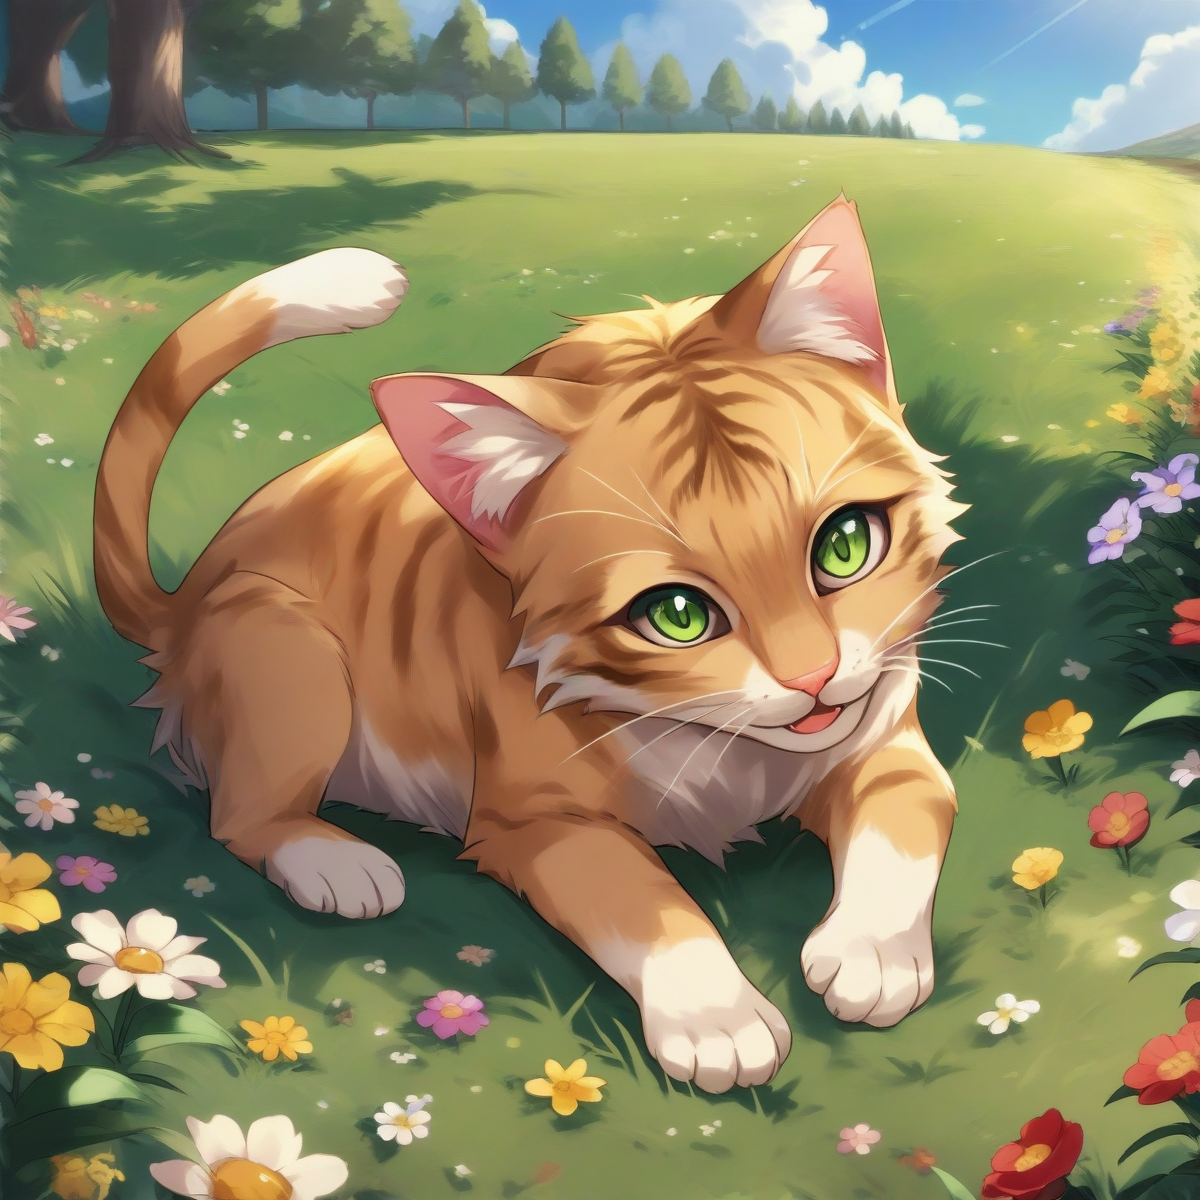
Generation parameters embedded in this image by AUTOMATIC1111 Stable Diffusion web UI or a fork of it (Forge, ...) (PNG 'parameters' text chunk):
score_9, score_8_up, score_7_up, score_6_up, BREAK 
a cat, smiling, grass, sunshine, clouds, flowers
Negative prompt: watermark, signature, artist name, patreon username, text, monochrome, bodysuit
Steps: 25, Sampler: Euler a, CFG scale: 6, Seed: 2096166671, Size: 1200x1200, Model hash: 529c72f6c3, Model: mfcgPDXL_v10, Refiner: animagineXLV31_v31 [e3c47aedb0], Refiner switch at: 0.5, Version: v1.8.0